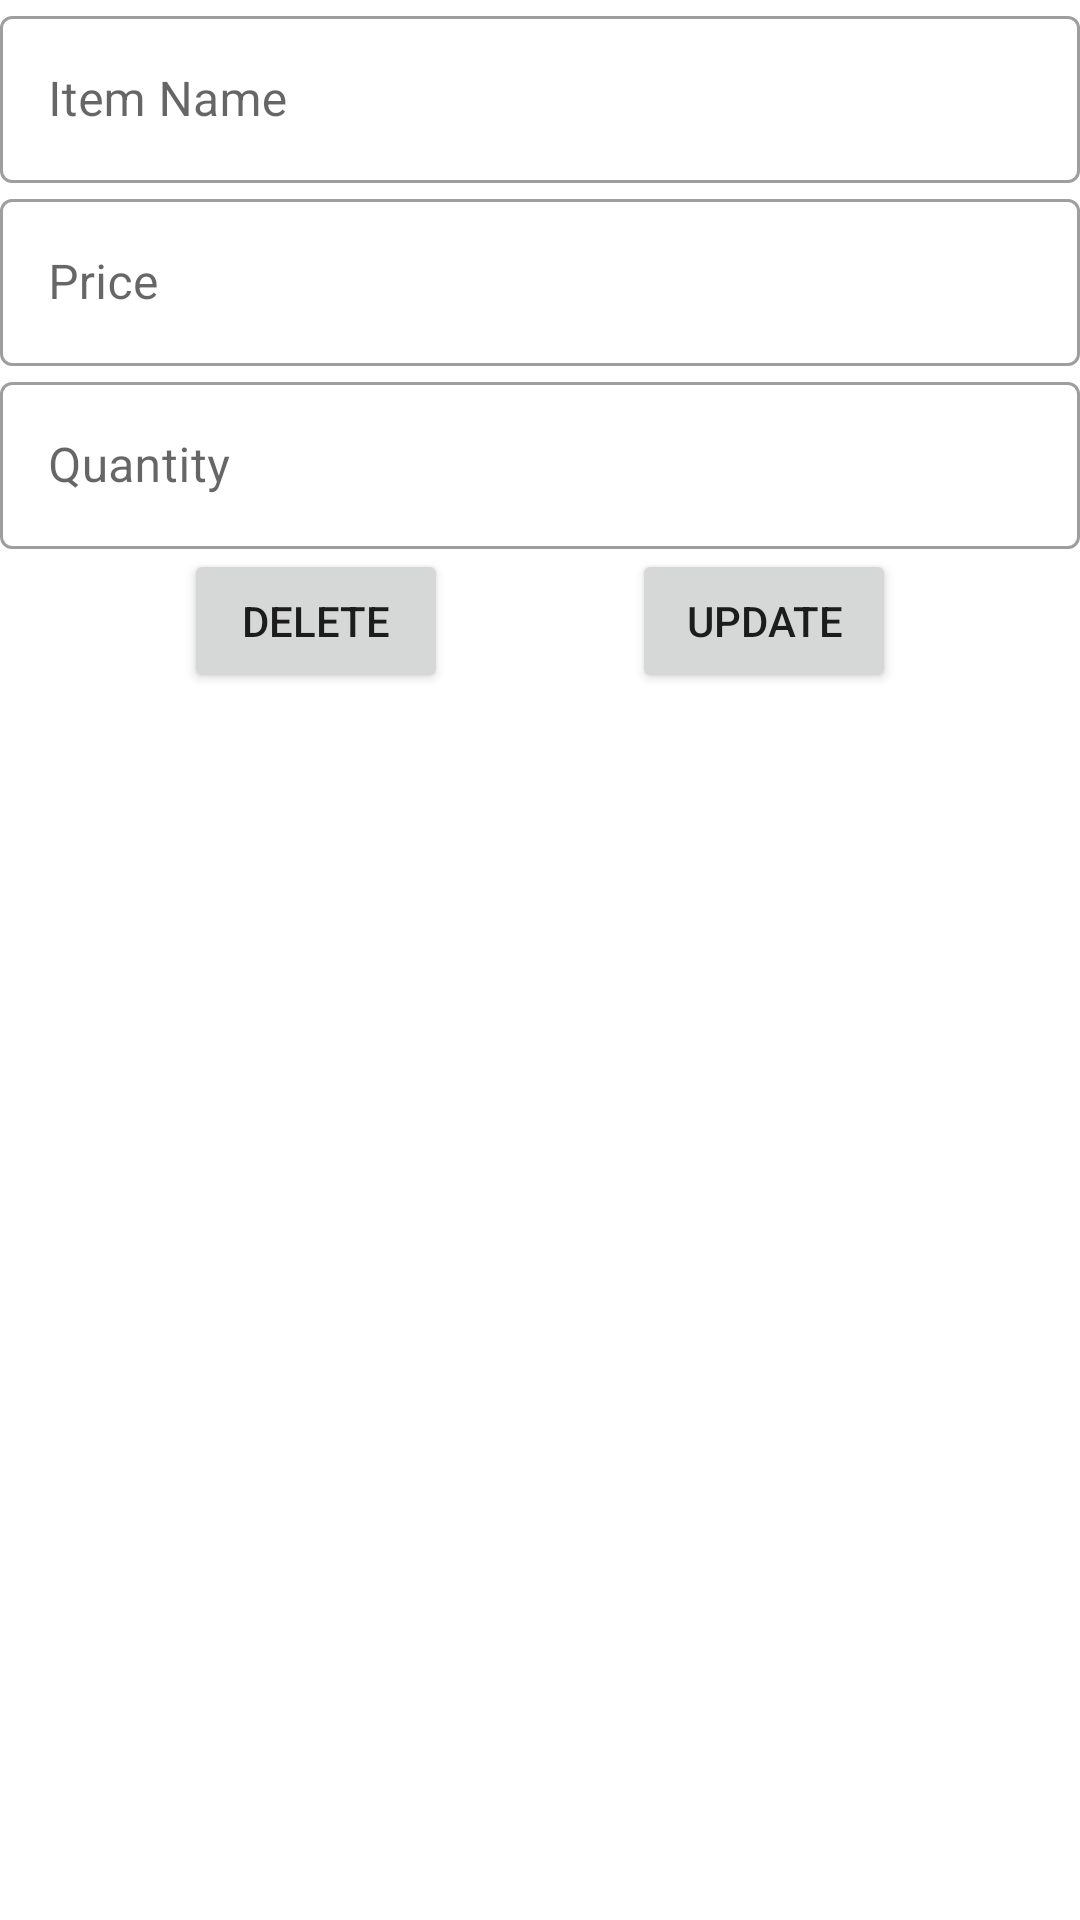

Here is an Android app screen rendered from its layout file. Give the layout XML and the strings, colors and styles it references.
<!-- AndroidManifest.xml: application theme Theme.AutomatedBill -->
<!-- res/layout/fragment_edit_bill_item.xml -->
<?xml version="1.0" encoding="utf-8"?>
<androidx.constraintlayout.widget.ConstraintLayout xmlns:android="http://schemas.android.com/apk/res/android"
    xmlns:tools="http://schemas.android.com/tools"
    xmlns:app="http://schemas.android.com/apk/res-auto"
    android:layout_width="match_parent"
    android:layout_height="match_parent"
    tools:context=".EditBillItem">

    <com.google.android.material.textfield.TextInputLayout
        android:id="@+id/nameLabel"
        android:layout_width="0dp"
        android:layout_height="wrap_content"
        android:layout_margin="@dimen/margin"
        android:hint="Item Name"
        app:layout_constraintEnd_toEndOf="parent"
        app:layout_constraintStart_toStartOf="parent"
        app:layout_constraintTop_toTopOf="parent"
        style="@style/Widget.Inventory.TextInputLayout.OutlinedBox">
        <com.google.android.material.textfield.TextInputEditText
            android:id="@+id/name"
            android:layout_width="match_parent"
            android:layout_height="match_parent"
            android:inputType="textAutoComplete"
            android:singleLine="true"/>
    </com.google.android.material.textfield.TextInputLayout>
    <com.google.android.material.textfield.TextInputLayout
        android:id="@+id/priceLabel"
        android:layout_width="0dp"
        android:layout_height="wrap_content"
        android:layout_margin="@dimen/margin"
        android:hint="Price"
        app:layout_constraintEnd_toEndOf="parent"
        app:layout_constraintStart_toStartOf="parent"
        app:layout_constraintTop_toBottomOf="@id/nameLabel"
        app:prefixText="₹"
        style="@style/Widget.Inventory.TextInputLayout.OutlinedBox">
        <com.google.android.material.textfield.TextInputEditText
            android:id="@+id/price"
            android:layout_width="match_parent"
            android:layout_height="match_parent"
            android:inputType="numberDecimal"
            android:singleLine="true"/>
    </com.google.android.material.textfield.TextInputLayout>
    <com.google.android.material.textfield.TextInputLayout
        android:id="@+id/quantityLabel"
        android:layout_width="0dp"
        android:layout_height="wrap_content"
        android:layout_margin="@dimen/margin"
        android:hint="Quantity"
        app:layout_constraintEnd_toEndOf="parent"
        app:layout_constraintStart_toStartOf="parent"
        app:layout_constraintTop_toBottomOf="@id/priceLabel"
        style="@style/Widget.Inventory.TextInputLayout.OutlinedBox">
        <com.google.android.material.textfield.TextInputEditText
            android:id="@+id/quantity"
            android:layout_width="match_parent"
            android:layout_height="match_parent"
            android:inputType="number"
            android:singleLine="true"/>
    </com.google.android.material.textfield.TextInputLayout>
    <Button
        android:id="@+id/updateBtn"
        android:layout_width="wrap_content"
        android:layout_height="wrap_content"
        android:text="Update"
        android:layout_margin="@dimen/margin"
        app:layout_constraintTop_toBottomOf="@id/quantityLabel"
        app:layout_constraintEnd_toEndOf="parent"
        app:layout_constraintStart_toEndOf="@+id/deleteBtn"/>
    <Button
        android:id="@+id/deleteBtn"
        android:layout_width="wrap_content"
        android:layout_height="wrap_content"
        android:text="Delete"
        app:layout_constraintTop_toBottomOf="@id/quantityLabel"
        android:layout_margin="@dimen/margin"
        app:layout_constraintStart_toStartOf="parent"
        app:layout_constraintEnd_toStartOf="@+id/updateBtn"/>


</androidx.constraintlayout.widget.ConstraintLayout>
<!-- resources referenced by this layout -->
<resources>
  <style name="Widget.Inventory.TextInputLayout.OutlinedBox" parent="Widget.MaterialComponents.TextInputLayout.OutlinedBox">
          <item name="boxStrokeErrorColor">@color/black</item>
          <item name="errorIconTint">@color/black</item>
          <item name="errorTextColor">@color/black</item>
          <item name="errorIconDrawable">@android:drawable/stat_notify_error</item>
          <item name="helperTextTextAppearance">@style/TextAppearance.MaterialComponents.Subtitle1
          </item>
      </style>
  <style name="Theme.AutomatedBill" parent="Theme.MaterialComponents.DayNight.DarkActionBar">
          
          <item name="colorPrimary">@color/background_blue</item>
          <item name="colorPrimaryVariant">@color/purple_700</item>
          <item name="colorOnPrimary">@color/black</item>
          
          <item name="colorSecondary">@color/teal_200</item>
          <item name="colorSecondaryVariant">@color/teal_200</item>
          <item name="colorOnSecondary">@color/black</item>
          
          <item name="android:statusBarColor" tools:targetApi="l">@color/blue_btn</item>
          
      </style>
  <color name="black">#FF000000</color>
  <color name="background_blue">#05111F</color>
  <color name="purple_700">#FF3700B3</color>
  <color name="teal_200">#FF03DAC5</color>
  <color name="blue_btn">#3F45FB</color>
</resources>
